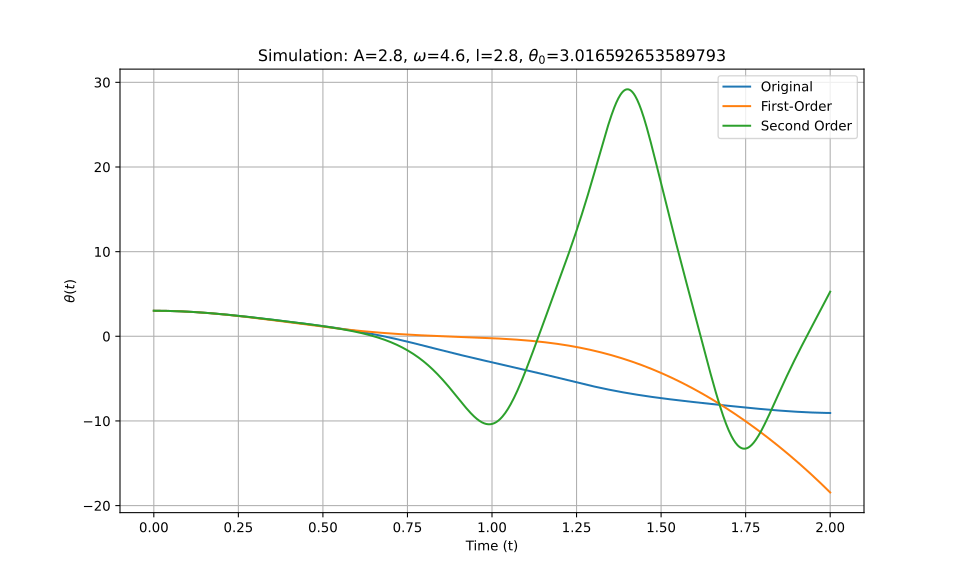

The file beside this chart, header and first rows:
t_eval, Equation_1, Equation_2, Equation_3
0.0, 3.017, 3.017, 3.017
0.002002, 3.017, 3.017, 3.017
0.004004, 3.016, 3.016, 3.016
0.006006, 3.016, 3.016, 3.016
0.008008, 3.016, 3.016, 3.016
0.01001, 3.016, 3.016, 3.016
0.01201, 3.015, 3.015, 3.015
0.01401, 3.014, 3.014, 3.014
0.01602, 3.014, 3.014, 3.014
0.01802, 3.013, 3.013, 3.013
0.02002, 3.012, 3.012, 3.012
0.02202, 3.011, 3.011, 3.011
0.02402, 3.01, 3.01, 3.01
0.02603, 3.009, 3.009, 3.009
0.02803, 3.008, 3.008, 3.008
0.03003, 3.007, 3.007, 3.007
0.03203, 3.006, 3.006, 3.006
0.03403, 3.004, 3.004, 3.004
0.03604, 3.003, 3.003, 3.003
0.03804, 3.001, 3.001, 3.001
0.04004, 2.999, 2.999, 2.999
0.04204, 2.998, 2.998, 2.998
0.04404, 2.996, 2.996, 2.996
0.04605, 2.994, 2.994, 2.994
0.04805, 2.992, 2.992, 2.992
0.05005, 2.99, 2.99, 2.99
0.05205, 2.988, 2.987, 2.988
0.05405, 2.985, 2.985, 2.985
0.05606, 2.983, 2.983, 2.983
0.05806, 2.981, 2.98, 2.981
0.06006, 2.978, 2.978, 2.978
0.06206, 2.976, 2.975, 2.976
0.06406, 2.973, 2.972, 2.973
0.06607, 2.97, 2.97, 2.97
0.06807, 2.967, 2.967, 2.967
0.07007, 2.964, 2.964, 2.964
0.07207, 2.961, 2.961, 2.961
0.07407, 2.958, 2.958, 2.958
0.07608, 2.955, 2.954, 2.955
0.07808, 2.952, 2.951, 2.952
0.08008, 2.948, 2.948, 2.948
0.08208, 2.945, 2.944, 2.945
0.08408, 2.941, 2.941, 2.941
0.08609, 2.938, 2.937, 2.938
0.08809, 2.934, 2.933, 2.934
0.09009, 2.93, 2.929, 2.93
0.09209, 2.926, 2.926, 2.926
0.09409, 2.923, 2.922, 2.923
0.0961, 2.919, 2.918, 2.919
0.0981, 2.914, 2.913, 2.915
0.1001, 2.91, 2.909, 2.91
0.1021, 2.906, 2.905, 2.906
0.1041, 2.902, 2.901, 2.902
0.1061, 2.897, 2.896, 2.897
0.1081, 2.893, 2.892, 2.893
0.1101, 2.888, 2.887, 2.888
0.1121, 2.884, 2.882, 2.884
0.1141, 2.879, 2.878, 2.879
0.1161, 2.874, 2.873, 2.874
0.1181, 2.87, 2.868, 2.87
... 940 more rows
